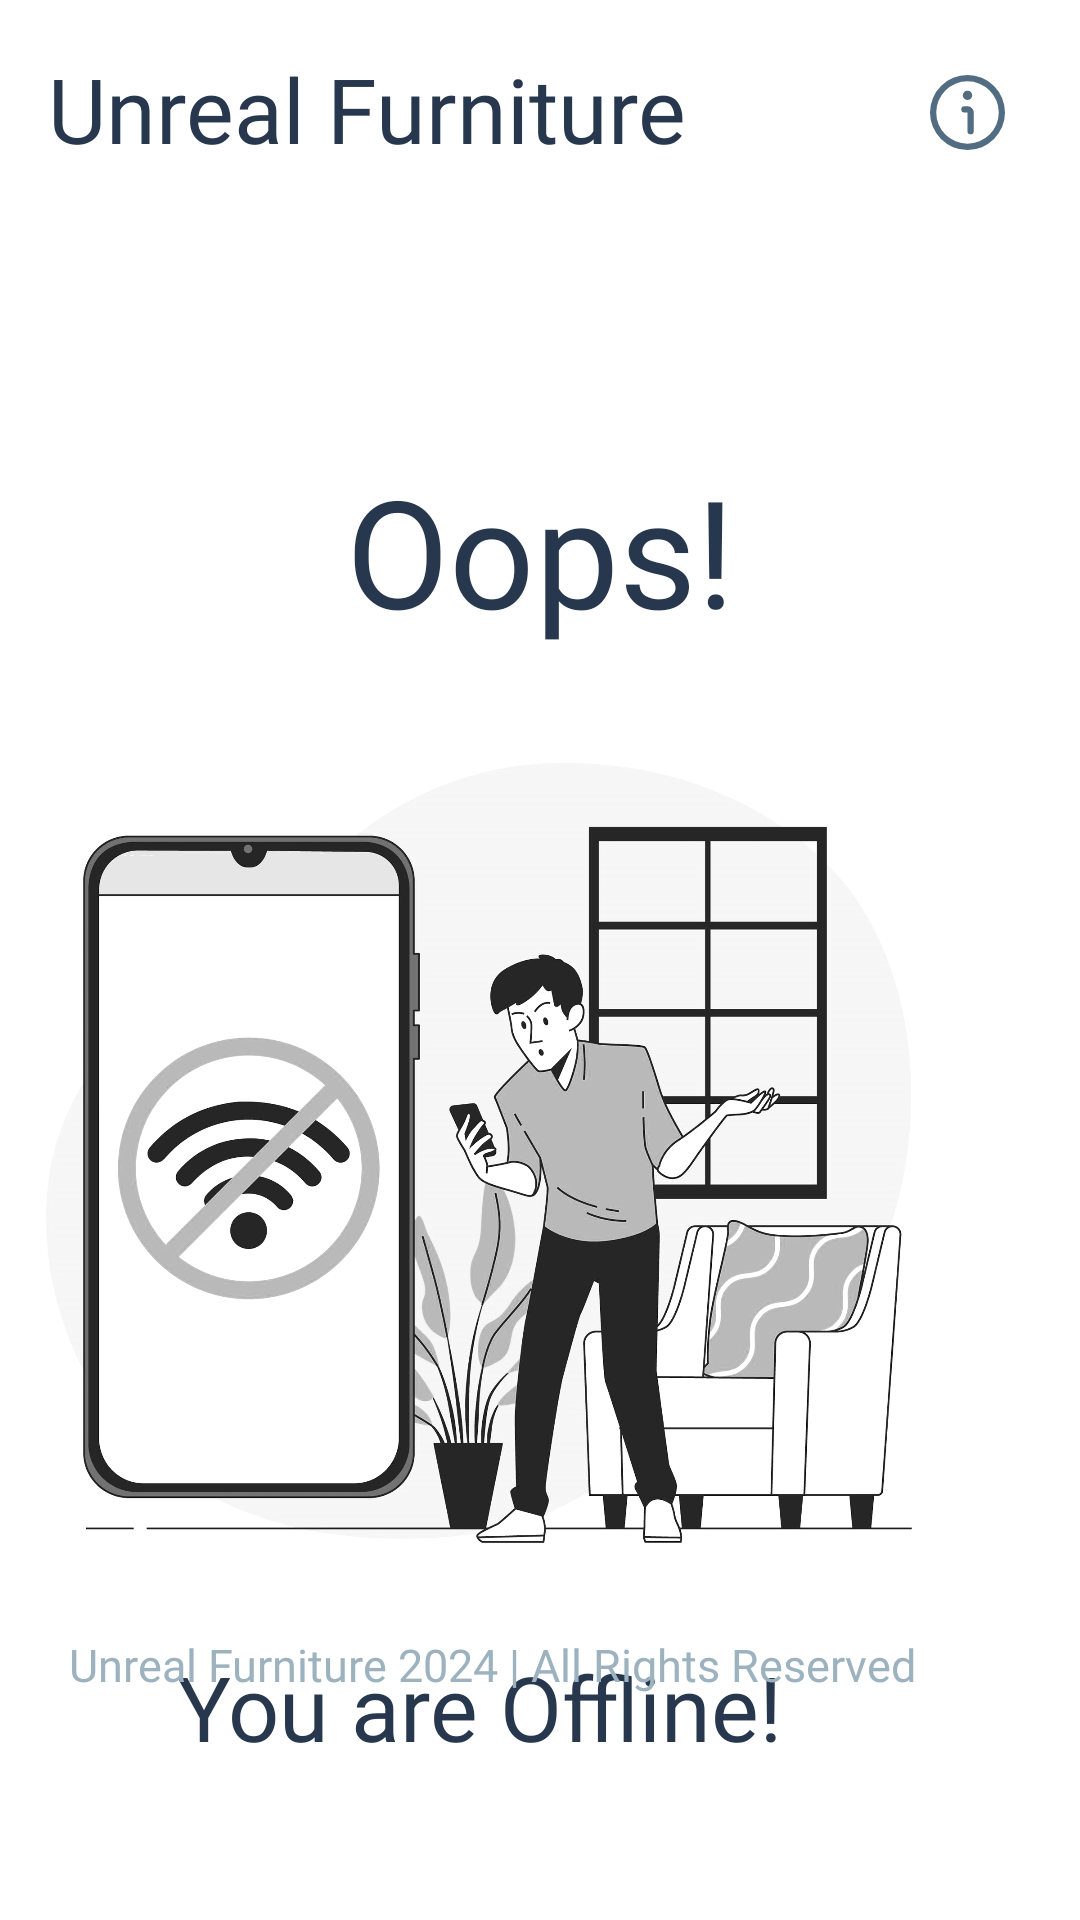

Here is an Android app screen rendered from its layout file. Give the layout XML and the strings, colors and styles it references.
<!-- AndroidManifest.xml: application theme Theme.UnrealFurniture -->
<!-- res/layout/offline_activity.xml -->
<?xml version="1.0" encoding="utf-8"?>
<androidx.constraintlayout.widget.ConstraintLayout xmlns:android="http://schemas.android.com/apk/res/android"
    xmlns:app="http://schemas.android.com/apk/res-auto"
    xmlns:tools="http://schemas.android.com/tools"
    android:layout_width="match_parent"
    android:layout_height="match_parent"
    android:background="@color/white"
    tools:context=".OfflineActivity">

    <com.google.android.material.textview.MaterialTextView
        android:layout_width="wrap_content"
        android:layout_height="wrap_content"
        android:layout_marginStart="16dp"
        android:layout_marginTop="16dp"
        android:fontFamily="@font/satoshibold"
        android:text="@string/app_name"
        android:textColor="@color/darker"
        android:textSize="30sp"
        app:layout_constraintStart_toStartOf="parent"
        app:layout_constraintTop_toTopOf="parent" />

    <com.google.android.material.imageview.ShapeableImageView
        android:id="@+id/shapeableImageView2"
        android:layout_width="wrap_content"
        android:layout_height="wrap_content"
        android:layout_marginTop="25dp"
        android:layout_marginEnd="25dp"
        android:src="@drawable/info"
        android:onClick="openInfo"
        app:layout_constraintEnd_toEndOf="parent"
        app:layout_constraintTop_toTopOf="parent" />

    <com.google.android.material.textview.MaterialTextView
        android:id="@+id/materialTextView8"
        android:layout_width="wrap_content"
        android:layout_height="wrap_content"
        android:layout_marginTop="150dp"
        android:fontFamily="@font/satoshibold"
        android:text="Oops!"
        android:textColor="@color/darker"
        android:textSize="50sp"
        app:layout_constraintEnd_toEndOf="parent"
        app:layout_constraintStart_toStartOf="parent"
        app:layout_constraintTop_toTopOf="parent" />

    <com.google.android.material.imageview.ShapeableImageView
        android:id="@+id/shapeableImageView3"
        android:layout_width="300dp"
        android:layout_height="300dp"
        android:layout_marginLeft="50dp"
        android:layout_marginTop="20dp"
        android:layout_marginRight="50dp"
        android:src="@drawable/offline"
        app:layout_constraintEnd_toEndOf="parent"
        app:layout_constraintHorizontal_bias="1.0"
        app:layout_constraintStart_toStartOf="parent"
        app:layout_constraintTop_toBottomOf="@+id/materialTextView8" />

    <com.google.android.material.textview.MaterialTextView
        android:id="@+id/materialTextView7"
        android:layout_width="wrap_content"
        android:layout_height="wrap_content"
        android:layout_marginTop="12dp"
        android:fontFamily="@font/satoshibold"
        android:text="You are Offline!"
        android:textColor="@color/darker"
        android:textSize="30sp"
        app:layout_constraintEnd_toEndOf="@+id/shapeableImageView3"
        app:layout_constraintStart_toStartOf="@+id/shapeableImageView3"
        app:layout_constraintTop_toBottomOf="@+id/shapeableImageView3" />

    <com.google.android.material.textview.MaterialTextView
        android:layout_width="wrap_content"
        android:layout_height="wrap_content"
        android:layout_marginBottom="75dp"
        android:fontFamily="@font/satoshibold"
        android:text="@string/app_footer"
        android:textColor="@color/light"
        android:textSize="15sp"
        app:layout_constraintBottom_toBottomOf="parent"
        app:layout_constraintEnd_toEndOf="@+id/materialTextView7"
        app:layout_constraintHorizontal_bias="0.452"
        app:layout_constraintStart_toStartOf="@+id/materialTextView7" />

</androidx.constraintlayout.widget.ConstraintLayout>
<!-- resources referenced by this layout -->
<resources>
  <color name="darker">#FF27374D</color>
  <color name="light">#FF9DB2BF</color>
  <color name="white">#FFFFFFFF</color>
  <!-- drawable info (drawable) -->
  <vector xmlns:android="http://schemas.android.com/apk/res/android"
      android:width="25dp"
      android:height="25dp"
      android:viewportWidth="24"
      android:viewportHeight="24">
    <path
        android:fillColor="@color/dark"
        android:pathData="M12,0A12,12 0,1 0,24 12,12.013 12.013,0 0,0 12,0ZM12,22A10,10 0,1 1,22 12,10.011 10.011,0 0,1 12,22Z"/>
    <path
        android:fillColor="@color/dark"
        android:pathData="M12,10H11a1,1 0,0 0,0 2h1v6a1,1 0,0 0,2 0V12A2,2 0,0 0,12 10Z"/>
    <path
        android:fillColor="@color/dark"
        android:pathData="M12,6.5m-1.5,0a1.5,1.5 0,1 1,3 0a1.5,1.5 0,1 1,-3 0"/>
  </vector>
  <!-- drawable offline: png bitmap (drawable, 646006 bytes) -->
  <string name="app_footer">Unreal Furniture 2024 | All Rights Reserved</string>
  <string name="app_name">Unreal Furniture</string>
  <style name="Theme.UnrealFurniture" parent="Base.Theme.UnrealFurniture" />
  <color name="dark">#FF526D82</color>
  <style name="Base.Theme.UnrealFurniture" parent="Theme.Material3.DayNight.NoActionBar">
          
          <item name="android:statusBarColor">@color/darker</item>
  
          
          <item name="colorPrimary">@color/darker</item>
          <item name="colorPrimaryVariant">@color/light</item>
  
          
          <item name="android:buttonStyle">@style/Widget.UnrealFurniture.Button</item>
  
          
          <item name="android:textColorPrimary">@color/dark</item>
          <item name="android:textColorSecondary">@color/light</item>
  
          
          <item name="android:editTextColor">@color/dark</item>
      </style>
  <style name="Widget.UnrealFurniture.Button" parent="Widget.Material3.Button">
          <item name="backgroundTint">@color/darker</item>
          <item name="android:textColor">@color/lightest</item>
      </style>
  <color name="lightest">#FFDDE6ED</color>
</resources>
